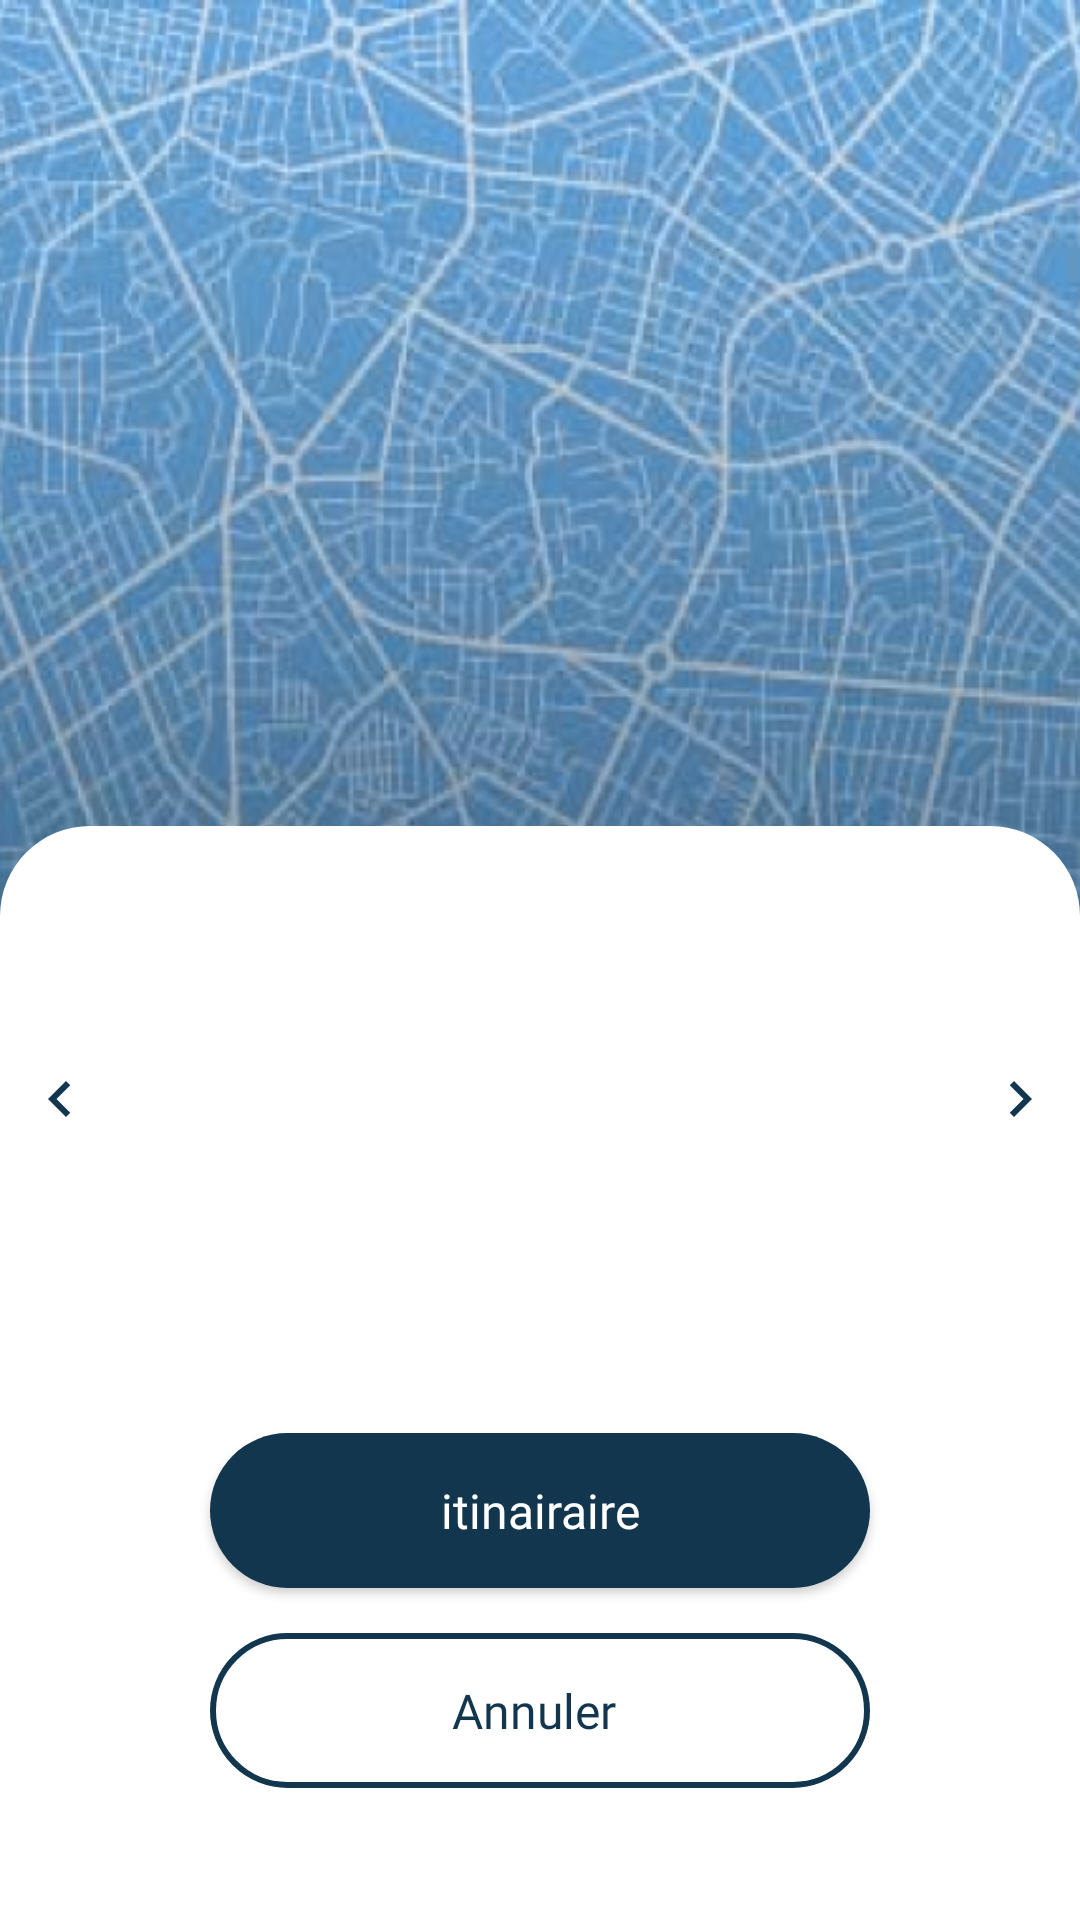

Layout XML and referenced resources for this Android screen:
<!-- AndroidManifest.xml: application theme Theme.Fronttttttttttttttttttt -->
<!-- res/layout/itineraire.xml -->
<?xml version="1.0" encoding="utf-8"?>
<androidx.constraintlayout.widget.ConstraintLayout xmlns:android="http://schemas.android.com/apk/res/android"
    xmlns:tools="http://schemas.android.com/tools"
    android:layout_width="match_parent"
    android:layout_height="match_parent"
    xmlns:app="http://schemas.android.com/apk/res-auto">


    <ImageView
        android:id="@+id/calender_event"
        android:layout_width="match_parent"
        android:layout_height="900dp"
        android:background="@drawable/carte"
        tools:ignore="MissingConstraints"
        tools:layout_editor_absoluteY="-60dp"
        />

    <androidx.constraintlayout.widget.ConstraintLayout
        android:background="@drawable/itin"
        android:layout_width="match_parent"
        android:layout_height="0dp"
        app:layout_constraintHeight_percent="0.57"
        android:orientation="vertical"
        app:layout_constraintBottom_toBottomOf="parent"
        >


        <RelativeLayout
            android:layout_height="0dp"
            app:layout_constraintHeight_percent="0.5"
            android:id="@+id/divmenu"
            android:layout_width="match_parent"
            android:orientation="horizontal"
            tools:ignore="MissingConstraints">
            <LinearLayout
                android:id="@+id/gch"
                android:layout_width="wrap_content"
                android:layout_height="match_parent"
                android:layout_alignParentLeft="true"
                >
                <ImageButton
                    android:id="@+id/gauche"
                    android:layout_width="40dp"
                    android:layout_height="40dp"
                    android:backgroundTint="@color/none"
                    android:layout_gravity="center_vertical"
                    android:src="@drawable/ic_baseline_navigate_before_24"></ImageButton>
            </LinearLayout>

            <LinearLayout
                android:layout_width="match_parent"
                android:layout_height="match_parent"
                android:layout_toStartOf="@+id/rght"
                android:layout_toEndOf="@+id/gch">

                <androidx.recyclerview.widget.RecyclerView
                    android:id="@+id/recydose"
                    android:layout_width="wrap_content"
                    android:layout_height="wrap_content"
                    android:orientation="horizontal"></androidx.recyclerview.widget.RecyclerView>


            </LinearLayout>

            <LinearLayout
                android:id="@+id/rght"
                android:layout_width="wrap_content"
                android:layout_height="match_parent"
                android:layout_alignParentRight="true">

                <ImageButton
                    android:id="@+id/droite"
                    android:layout_width="40dp"
                    android:layout_height="40dp"
                    android:backgroundTint="@color/none"
                    android:layout_gravity="center_vertical"
                    android:src="@drawable/ic_baseline_navigate_next_24"></ImageButton>
            </LinearLayout>
        </RelativeLayout>
        <Button
            app:layout_constraintTop_toBottomOf="@+id/divmenu"
            android:id="@+id/itin"
            android:layout_width="match_parent"
            android:layout_height="wrap_content"
            android:layout_marginHorizontal="70dp"
            android:background="@drawable/bouton"
            android:padding="15dp"
            android:layout_marginTop="20dp"
            android:drawableLeft="@drawable/ic_outline_location_on_24"
            android:text="itinairaire"
            android:fontFamily="@font/poppins_semibold"
            android:textAllCaps="false"
            android:textColor="@color/white"
            android:textSize="16dp"
           />
        <Button
            android:id="@+id/annuler"
            app:layout_constraintTop_toBottomOf="@id/itin"
            android:layout_width="match_parent"
            android:layout_height="wrap_content"
            android:layout_marginTop="15dp"
            android:layout_marginHorizontal="70dp"
            android:background="@drawable/bouton2"
            android:padding="15dp"
            android:text="Annuler "
            android:textColor="@color/bleufoncé"
            android:textSize="16dp"
            android:fontFamily="@font/poppins_semibold"
            android:textAllCaps="false"/>

    </androidx.constraintlayout.widget.ConstraintLayout>

</androidx.constraintlayout.widget.ConstraintLayout>
<!-- resources referenced by this layout -->
<resources>
  <color name="none">#00AEBDD1</color>
  <color name="white">#FFFFFFFF</color>
  <!-- drawable bouton (drawable) -->
  <?xml version="1.0" encoding="utf-8"?>
  <shape xmlns:android="http://schemas.android.com/apk/res/android">
      <corners  android:radius="30dp"/>
      <solid android:color="@color/bleufoncé"></solid>
  </shape>
  <!-- drawable bouton2 (drawable) -->
  <?xml version="1.0" encoding="utf-8"?>
  <shape xmlns:android="http://schemas.android.com/apk/res/android">
      <corners  android:radius="30dp"/>
      <stroke android:width="2dp" android:color="@color/bleufoncé"/>
  </shape>
  <!-- drawable carte: png bitmap (drawable, 614203 bytes) -->
  <!-- drawable ic_baseline_navigate_before_24 (drawable) -->
  <vector android:height="24dp" android:tint="#11364D"
      android:viewportHeight="24" android:viewportWidth="24"
      android:width="24dp" xmlns:android="http://schemas.android.com/apk/res/android">
      <path android:fillColor="@android:color/white" android:pathData="M15.41,7.41L14,6l-6,6 6,6 1.41,-1.41L10.83,12z"/>
  </vector>
  <!-- drawable ic_baseline_navigate_next_24 (drawable) -->
  <vector android:height="24dp" android:tint="#11364D"
      android:viewportHeight="24" android:viewportWidth="24"
      android:width="24dp" xmlns:android="http://schemas.android.com/apk/res/android">
      <path android:fillColor="@android:color/white" android:pathData="M10,6L8.59,7.41 13.17,12l-4.58,4.59L10,18l6,-6z"/>
  </vector>
  <!-- drawable itin (drawable) -->
  <?xml version="1.0" encoding="utf-8"?>
  <shape xmlns:android="http://schemas.android.com/apk/res/android">
      <corners  android:topLeftRadius="30dp"
          android:topRightRadius="30dp"/>
      <solid android:color="@color/white"></solid>
  </shape>
  <style name="Theme.Fronttttttttttttttttttt" parent="Theme.AppCompat.Light.NoActionBar">
          
          <item name="colorPrimary">@color/bleufoncé</item>
          <item name="colorPrimaryVariant">@color/bleufoncé</item>
          <item name="colorOnPrimary">@color/white</item>
          
          <item name="colorSecondary">@color/teal_200</item>
          <item name="colorSecondaryVariant">@color/teal_700</item>
          <item name="colorOnSecondary">@color/black</item>
          
          <item name="android:statusBarColor" tools:targetApi="l">?attr/colorPrimaryVariant</item>
          
  
      </style>
  <color name="teal_200">#FF03DAC5</color>
  <color name="teal_700">#FF018786</color>
  <color name="black">#FF000000</color>
</resources>
